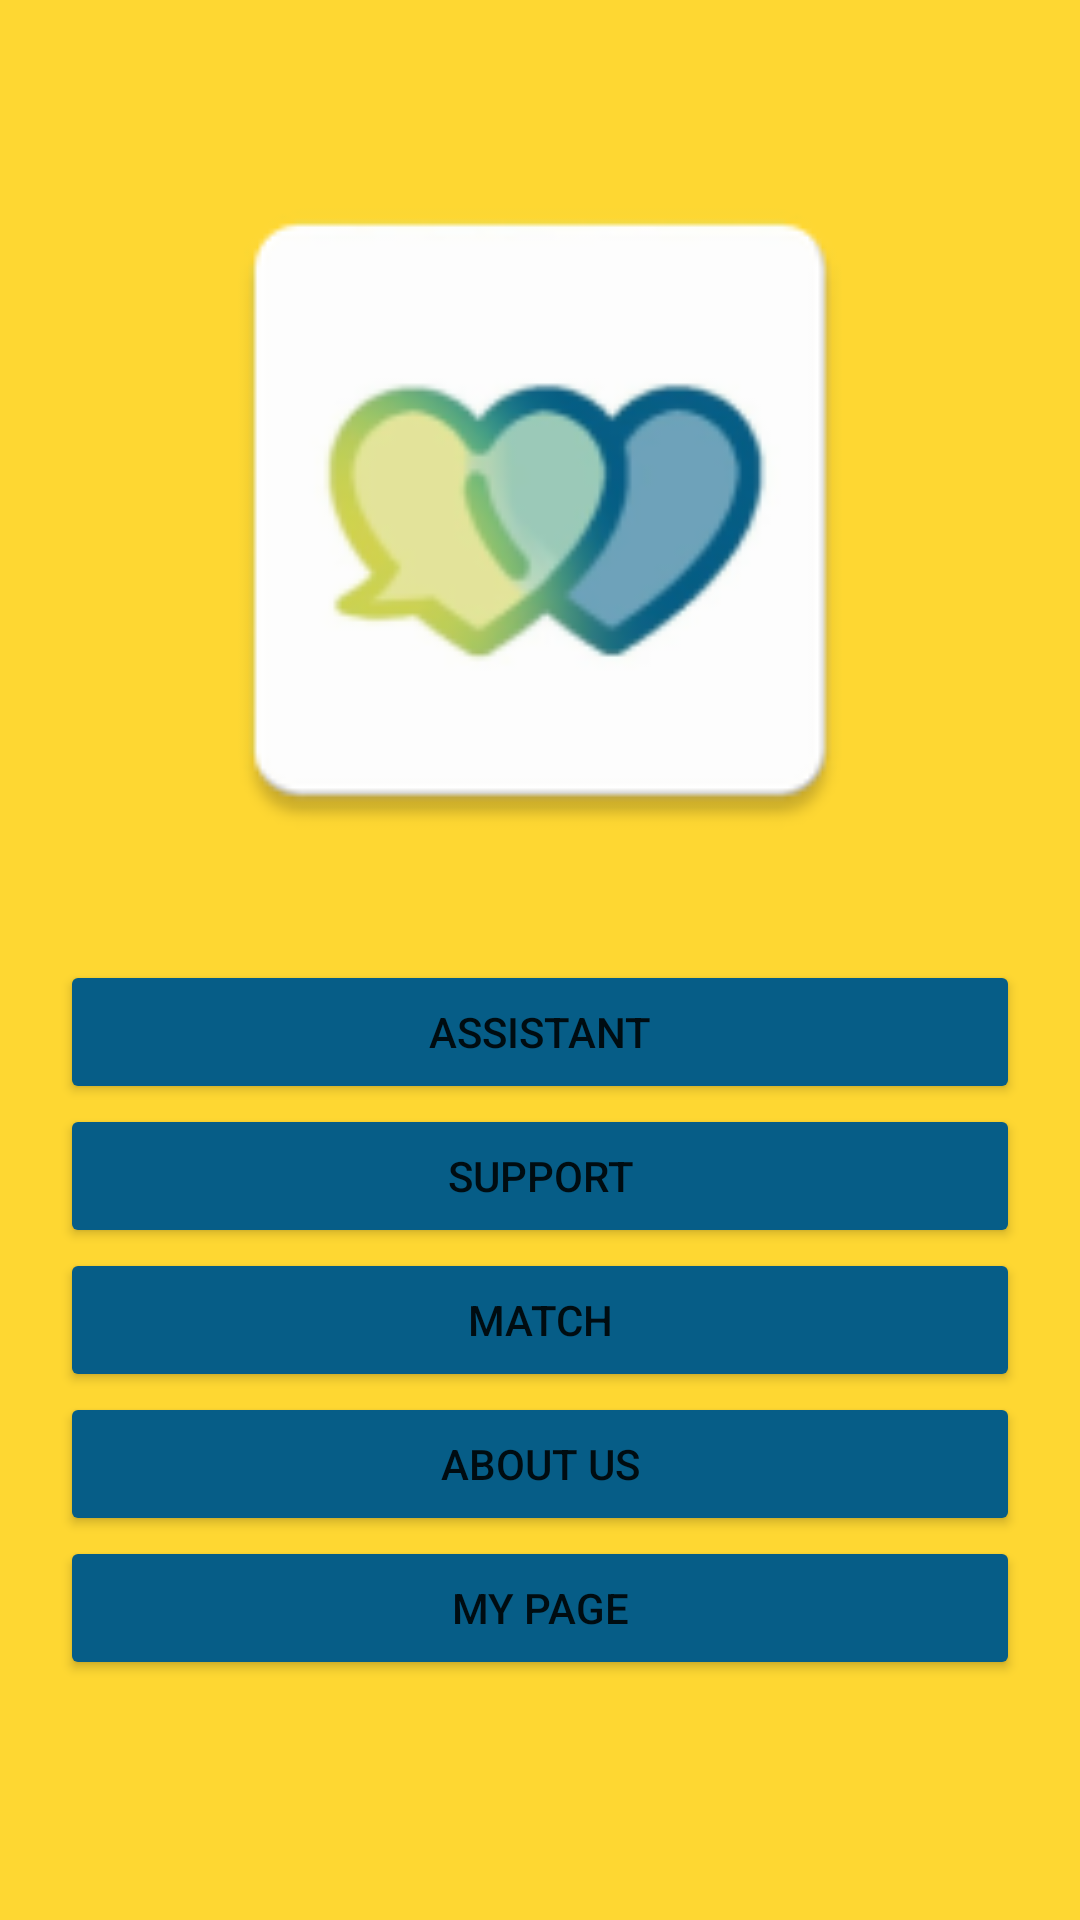

This screen was rendered from an Android layout file. Write that file and the resources it references.
<!-- AndroidManifest.xml: application theme Theme.Caringly -->
<!-- res/layout/maingpage.xml -->
<?xml version="1.0" encoding="utf-8"?>
<LinearLayout xmlns:android="http://schemas.android.com/apk/res/android"
    xmlns:app="http://schemas.android.com/apk/res-auto"
    android:orientation="vertical"
    android:layout_width="match_parent"
    android:layout_height="match_parent"
    android:background="@color/yellow"
    android:padding="20dp">

    <ImageView
        android:id="@+id/imageView2"
        android:layout_width="match_parent"
        android:layout_height="300dp"
        app:srcCompat="@mipmap/ic_main"
        android:padding="30dp"/>

    <Button
        android:id="@+id/assistant"
        android:layout_width="match_parent"
        android:layout_height="wrap_content"
        android:text="Assistant"
        android:backgroundTint="@color/blue"/>

    <Button
        android:id="@+id/support"
        android:layout_width="match_parent"
        android:layout_height="wrap_content"
        android:text="Support"
        android:backgroundTint="@color/blue"/>

    <Button
        android:id="@+id/match"
        android:layout_width="match_parent"
        android:layout_height="wrap_content"
        android:text="Match"
        android:backgroundTint="@color/blue"/>

    <Button
        android:id="@+id/aboutus"
        android:layout_width="match_parent"
        android:layout_height="wrap_content"
        android:text="About Us"
        android:backgroundTint="@color/blue"/>

    <Button
        android:id="@+id/mypage"
        android:layout_width="match_parent"
        android:layout_height="wrap_content"
        android:text="My Page"
        android:backgroundTint="@color/blue"/>
</LinearLayout>
<!-- resources referenced by this layout -->
<resources>
  <color name="blue">#065d87</color>
  <color name="yellow">#fed732</color>
  <!-- mipmap ic_main: png bitmap (mipmap-hdpi, 3635 bytes) -->
  <style name="Theme.Caringly" parent="Theme.MaterialComponents.DayNight.NoActionBar">
          
          <item name="colorPrimary">@color/purple_500</item>
          <item name="colorPrimaryVariant">@color/purple_700</item>
          <item name="colorOnPrimary">@color/white</item>
          
          <item name="colorSecondary">@color/teal_200</item>
          <item name="colorSecondaryVariant">@color/teal_700</item>
          <item name="colorOnSecondary">@color/black</item>
          
          <item name="android:statusBarColor">?attr/colorPrimaryVariant</item>
          
      </style>
  <color name="purple_500">#FF6200EE</color>
  <color name="purple_700">#FF3700B3</color>
  <color name="white">#FFFFFFFF</color>
  <color name="teal_200">#FF03DAC5</color>
  <color name="teal_700">#FF018786</color>
  <color name="black">#FF000000</color>
</resources>
